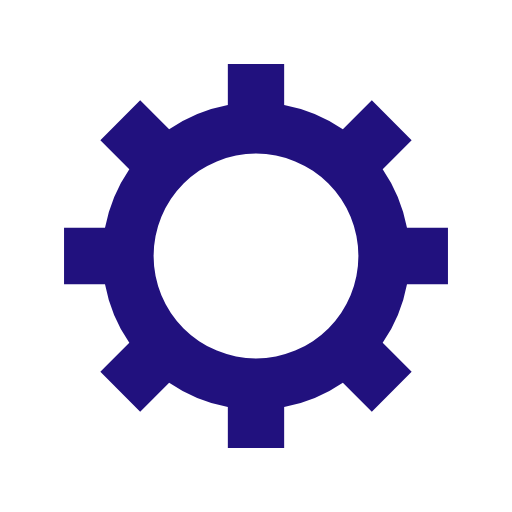
t = 0.00 s
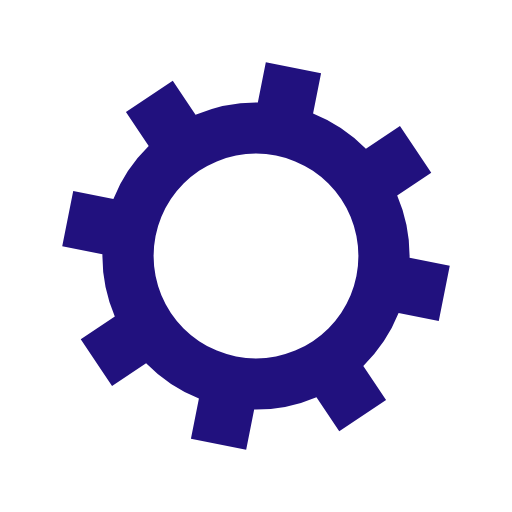
t = 0.05 s
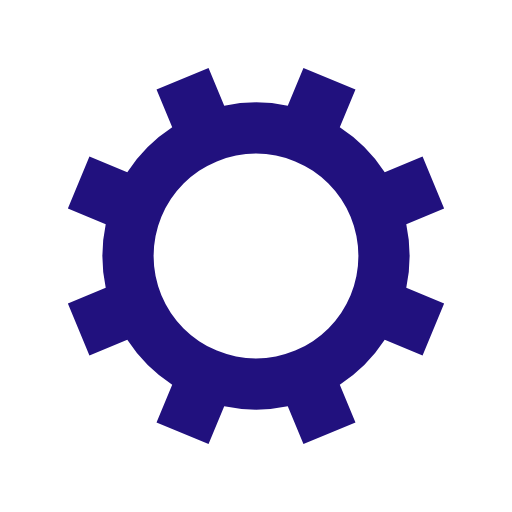
t = 0.10 s
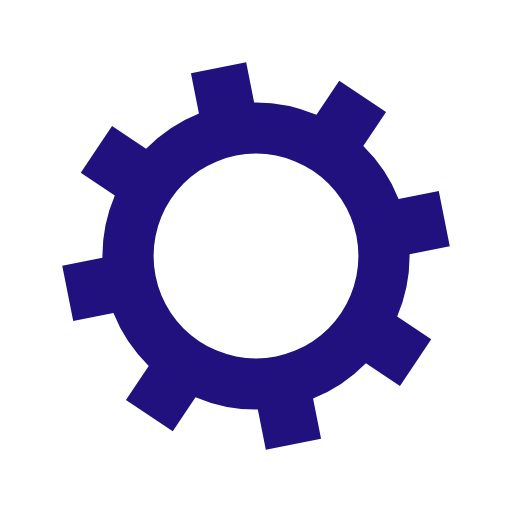
t = 0.15 s

The animated SVG that drew these frames (rendered in a browser with its animation timeline set to each time). Animation: 1 SMIL element (animateTransform=1); one cycle of 0.20 s, repeats indefinitely.

<?xml version="1.0" encoding="utf-8"?>
<svg xmlns="http://www.w3.org/2000/svg" xmlns:xlink="http://www.w3.org/1999/xlink" style="margin: auto; background: rgb(255, 255, 255); display: block; shape-rendering: auto;" width="200px" height="200px" viewBox="0 0 100 100" preserveAspectRatio="xMidYMid">
<g transform="translate(50 50)">
<g>
<animateTransform attributeName="transform" type="rotate" values="0;45" keyTimes="0;1" dur="0.2s" repeatCount="indefinite"></animateTransform><path d="M29.491524206117255 -5.5 L37.491524206117255 -5.5 L37.491524206117255 5.5 L29.491524206117255 5.5 A30 30 0 0 1 24.742744050198738 16.964569457146712 L24.742744050198738 16.964569457146712 L30.399598299691117 22.621423706639092 L22.621423706639096 30.399598299691114 L16.964569457146716 24.742744050198734 A30 30 0 0 1 5.5 29.491524206117255 L5.5 29.491524206117255 L5.5 37.491524206117255 L-5.499999999999997 37.491524206117255 L-5.499999999999997 29.491524206117255 A30 30 0 0 1 -16.964569457146705 24.742744050198738 L-16.964569457146705 24.742744050198738 L-22.621423706639085 30.399598299691117 L-30.399598299691117 22.621423706639092 L-24.742744050198738 16.964569457146712 A30 30 0 0 1 -29.491524206117255 5.500000000000009 L-29.491524206117255 5.500000000000009 L-37.491524206117255 5.50000000000001 L-37.491524206117255 -5.500000000000001 L-29.491524206117255 -5.500000000000002 A30 30 0 0 1 -24.742744050198738 -16.964569457146705 L-24.742744050198738 -16.964569457146705 L-30.399598299691117 -22.621423706639085 L-22.621423706639092 -30.399598299691117 L-16.964569457146712 -24.742744050198738 A30 30 0 0 1 -5.500000000000011 -29.491524206117255 L-5.500000000000011 -29.491524206117255 L-5.500000000000012 -37.491524206117255 L5.499999999999998 -37.491524206117255 L5.5 -29.491524206117255 A30 30 0 0 1 16.964569457146702 -24.74274405019874 L16.964569457146702 -24.74274405019874 L22.62142370663908 -30.39959829969112 L30.399598299691117 -22.6214237066391 L24.742744050198738 -16.964569457146716 A30 30 0 0 1 29.491524206117255 -5.500000000000013 M0 -20A20 20 0 1 0 0 20 A20 20 0 1 0 0 -20" fill="#21117e"></path></g></g>
<!-- [ldio] generated by https://loading.io/ --></svg>
